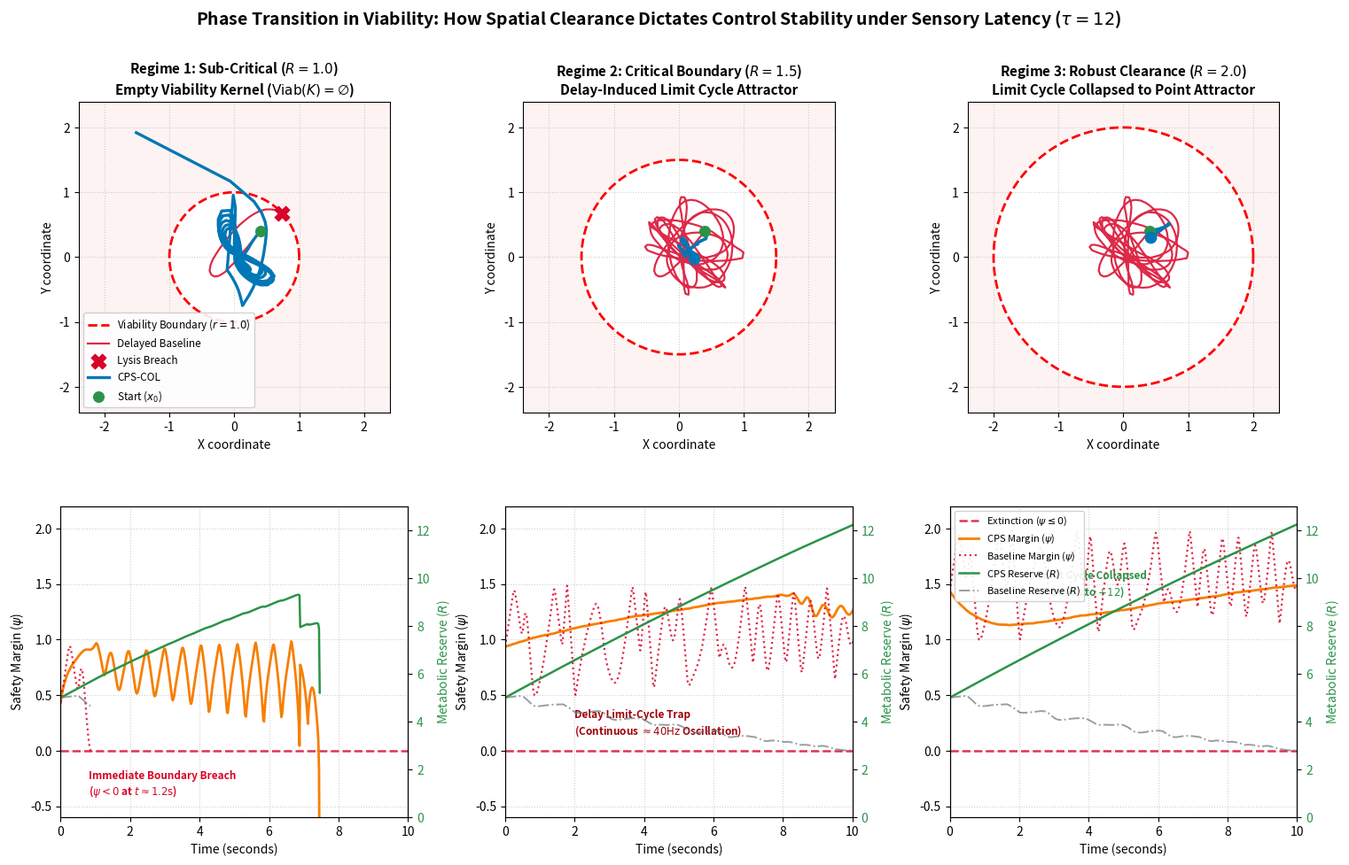

Reproduce this figure in Python. (Note: this script raises an exception after producing the figure.)
import numpy as np
import matplotlib.pyplot as plt

# ==============================================================================
# 1. SIMULATION ENGINE ACROSS ARBITRARY VIABILITY RADII
# ==============================================================================
def simulate_scenario(r_boundary, total_steps=500, delay=12, dt=0.02):
    """
    Simulates both the Delayed Baseline and the CPS-COL Agent
    under a specified circular viability boundary.
    """
    np.random.seed(42)
    drift = np.array([1.1, 0.8])
    start_pos = np.array([0.4, 0.4])
    
    def get_margin(p):
        return r_boundary - np.linalg.norm(p)
    
    def get_grad(p):
        norm = np.linalg.norm(p) + 1e-6
        return -p / norm

    # --- A. DELAYED BASELINE ---
    pos_b = start_pos.copy()
    hist_b = [pos_b.copy()]
    margin_b = [get_margin(pos_b)]
    reserve_b = [5.0]
    buffer_b = [pos_b.copy() for _ in range(delay)]
    crash_idx_b = None
    
    for t in range(total_steps):
        delayed_p = buffer_b.pop(0)
        u_control = 3.5 * get_grad(delayed_p)
        noise = np.random.normal(0, 0.12, size=2)
        vel_b = u_control + drift + noise
        pos_b = pos_b + vel_b * dt
        
        buffer_b.append(pos_b.copy())
        hist_b.append(pos_b.copy())
        psi_b = get_margin(pos_b)
        margin_b.append(psi_b)
        
        # Metabolic burn from jitter
        r_prev = reserve_b[-1]
        r_new = max(0.0, r_prev + (0.8 - 0.05 * r_prev - 0.08 * np.dot(vel_b, vel_b)) * dt)
        reserve_b.append(r_new)
        
        if psi_b <= 0 and crash_idx_b is None:
            crash_idx_b = t
            break  # Extinction event

    # --- B. CPS AGENT (BPLA + Oscillation Damping + COL) ---
    pos_c = start_pos.copy()
    hist_c = [pos_c.copy()]
    margin_c = [get_margin(pos_c)]
    reserve_c = [5.0]
    buffer_c = [pos_c.copy() for _ in range(delay)]
    recent_signs = []
    crash_idx_c = None
    
    for t in range(total_steps):
        delayed_p = buffer_c.pop(0)
        psi_c = get_margin(pos_c)
        
        # 1. BPLA Urgency
        urgency = 1.0 / max(psi_c, 0.03)
        # 2. Metabolic capacity
        capacity = np.sqrt(max(0.1, reserve_c[-1]) * 1.2 / 0.5)
        
        # Raw desire
        raw_act = capacity * get_grad(delayed_p) * (urgency ** 1.1) * 0.40 + drift
        
        # 3. Temporal Oscillation Damping (Memory clamp)
        cur_sign = np.sign(raw_act)
        recent_signs.append(cur_sign)
        if len(recent_signs) > 5:
            recent_signs.pop(0)
            flips = np.sum(np.diff(np.array(recent_signs), axis=0) != 0, axis=0)
            for d in range(2):
                if flips[d] > 2:
                    raw_act[d] = 0.0
        
        # 4. Constrained Orthant Lattice (Spatial Mutual Exclusion)
        act_pos = np.maximum(raw_act, 0.0)
        act_neg = np.maximum(-raw_act, 0.0)
        vel_c = act_pos - act_neg
        
        noise = np.random.normal(0, 0.04, size=2)
        pos_c = pos_c + (vel_c + noise) * dt
        
        buffer_c.append(pos_c.copy())
        hist_c.append(pos_c.copy())
        margin_c.append(get_margin(pos_c))
        
        # Smooth action cost
        r_prev = reserve_c[-1]
        r_new = max(0.0, r_prev + (0.9 - 0.02 * r_prev - 0.02 * np.dot(vel_c, vel_c)) * dt)
        reserve_c.append(r_new)
        
        if psi_c <= 0 and crash_idx_c is None:
            crash_idx_c = t
            break

    return {
        'r_bound': r_boundary,
        'hist_b': np.array(hist_b), 'margin_b': margin_b, 'reserve_b': reserve_b, 'crash_b': crash_idx_b,
        'hist_c': np.array(hist_c), 'margin_c': margin_c, 'reserve_c': reserve_c, 'crash_c': crash_idx_c,
        'dt': dt
    }

# ==============================================================================
# 2. RUN ALL THREE REGIMES
# ==============================================================================
radii = [1.0, 1.5, 2.0]
results = [simulate_scenario(r) for r in radii]

# ==============================================================================
# 3. BUILD THE MULTI-PANEL HERO FIGURE (2 ROWS x 3 COLUMNS)
# ==============================================================================
fig, axes = plt.subplots(2, 3, figsize=(18, 10.5), dpi=300)
plt.subplots_adjust(wspace=0.28, hspace=0.30)

regime_titles = [
    r"Regime 1: Sub-Critical ($R = 1.0$)" + "\n" + r"Empty Viability Kernel ($\mathrm{Viab}(K) = \emptyset$)",
    r"Regime 2: Critical Boundary ($R = 1.5$)" + "\n" + r"Delay-Induced Limit Cycle Attractor",
    r"Regime 3: Robust Clearance ($R = 2.0$)" + "\n" + r"Limit Cycle Collapsed to Point Attractor"
]

theta = np.linspace(0, 2 * np.pi, 200)

for col, res in enumerate(results):
    r_b = res['r_bound']
    ax_top = axes[0, col]
    ax_bot = axes[1, col]
    
    # --------------------------------------------------------------------------
    # TOP ROW: 2D Spatial Trajectories
    # --------------------------------------------------------------------------
    x_circ = r_b * np.cos(theta)
    y_circ = r_b * np.sin(theta)
    
    # Danger zone shading outside circle
    ax_top.fill_between(np.linspace(-2.5, 2.5, 100), -2.5, 2.5, color='#FDE8E8', alpha=0.5)
    ax_top.fill(x_circ, y_circ, color='white')
    ax_top.plot(x_circ, y_circ, 'r--', lw=2.0, label=rf'Viability Boundary ($r={r_b}$)')
    
    # Trajectories
    hb = res['hist_b']
    hc = res['hist_c']
    
    # Baseline
    ax_top.plot(hb[:, 0], hb[:, 1], color='#D90429', lw=1.6, alpha=0.85, label='Delayed Baseline')
    if res['crash_b'] is not None:
        ax_top.scatter(hb[-1, 0], hb[-1, 1], color='#D90429', marker='X', s=140, zorder=5, label='Lysis Breach')
        
    # CPS
    ax_top.plot(hc[:, 0], hc[:, 1], color='#0077B6', lw=2.4, label='CPS-COL')
    ax_top.scatter(hc[0, 0], hc[0, 1], color='#2B9348', s=70, zorder=5, label=r'Start ($x_0$)')
    if res['crash_c'] is None:
        ax_top.scatter(hc[-1, 0], hc[-1, 1], color='#0077B6', s=80, marker='o', zorder=5, label='Stable End')
    
    ax_top.set_xlim(-2.4, 2.4)
    ax_top.set_ylim(-2.4, 2.4)
    ax_top.set_aspect('equal')
    ax_top.set_title(regime_titles[col], fontsize=11, fontweight='bold')
    ax_top.set_xlabel('X coordinate', fontsize=10)
    ax_top.set_ylabel('Y coordinate', fontsize=10)
    ax_top.grid(True, linestyle=':', alpha=0.6)
    if col == 0:
        ax_top.legend(loc='lower left', fontsize=8.5, framealpha=0.9)

    # --------------------------------------------------------------------------
    # BOTTOM ROW: Margin & Metabolic Dynamics Over Time
    # --------------------------------------------------------------------------
    t_b = np.linspace(0, len(res['margin_b']) * res['dt'], len(res['margin_b']))
    t_c = np.linspace(0, len(res['margin_c']) * res['dt'], len(res['margin_c']))
    
    ax_bot.axhline(0, color='#D90429', ls='--', lw=1.8, alpha=0.8, label=r'Extinction ($\psi \leq 0$)')
    
    # Plot margins on primary y-axis
    ax_bot.plot(t_c, res['margin_c'], color='#F77F00', lw=2.0, label=r'CPS Margin ($\psi$)')
    ax_bot.plot(t_b, res['margin_b'], color='#D90429', ls=':', lw=1.6, alpha=0.85, label=r'Baseline Margin ($\psi$)')
    ax_bot.set_ylabel(r'Safety Margin ($\psi$)', fontsize=10)
    ax_bot.set_ylim(-0.6, 2.2)
    ax_bot.set_xlim(0, 10.0)
    ax_bot.set_xlabel('Time (seconds)', fontsize=10)
    ax_bot.grid(True, linestyle=':', alpha=0.6)
    
    # Plot reserves on secondary y-axis
    ax_bot_twin = ax_bot.twinx()
    ax_bot_twin.plot(t_c, res['reserve_c'], color='#2B9348', lw=1.8, label=r'CPS Reserve ($R$)')
    ax_bot_twin.plot(t_b, res['reserve_b'], color='#6C757D', ls='-.', lw=1.4, alpha=0.7, label=r'Baseline Reserve ($R$)')
    ax_bot_twin.set_ylabel(r'Metabolic Reserve ($R$)', color='#2B9348', fontsize=10)
    ax_bot_twin.tick_params(axis='y', labelcolor='#2B9348')
    ax_bot_twin.set_ylim(0, 13)
    
    # Explanatory annotations per bottom panel
    if col == 0:
        ax_bot.text(0.8, -0.4, r'Immediate Boundary Breach' + '\n' + r'($\psi < 0$ at $t \approx 1.2\mathrm{s}$)', 
                    color='#D90429', fontsize=8.5, fontweight='bold')
    elif col == 1:
        ax_bot.text(2.0, 0.15, r'Delay Limit-Cycle Trap' + '\n' + r'(Continuous $\approx 40\mathrm{Hz}$ Oscillation)', 
                    color='#9D0208', fontsize=8.5, fontweight='bold')
    elif col == 2:
        ax_bot.text(2.5, 1.4, r'Limit Cycle Collapsed' + '\n' + r'($R$ builds to $+12$)', 
                    color='#2B9348', fontsize=8.5, fontweight='bold')

    if col == 2:
        # Put unified legend on the last bottom plot
        l1, lab1 = ax_bot.get_legend_handles_labels()
        l2, lab2 = ax_bot_twin.get_legend_handles_labels()
        ax_bot.legend(l1 + l2, lab1 + lab2, loc='upper left', fontsize=8.0, framealpha=0.9)

plt.suptitle(r"Phase Transition in Viability: How Spatial Clearance Dictates Control Stability under Sensory Latency ($\tau = 12$)", 
             fontsize=14, fontweight='bold', y=0.98)

plt.savefig('assets/cps_three_regimes_phase_transition.png', dpi=300)
plt.show()
